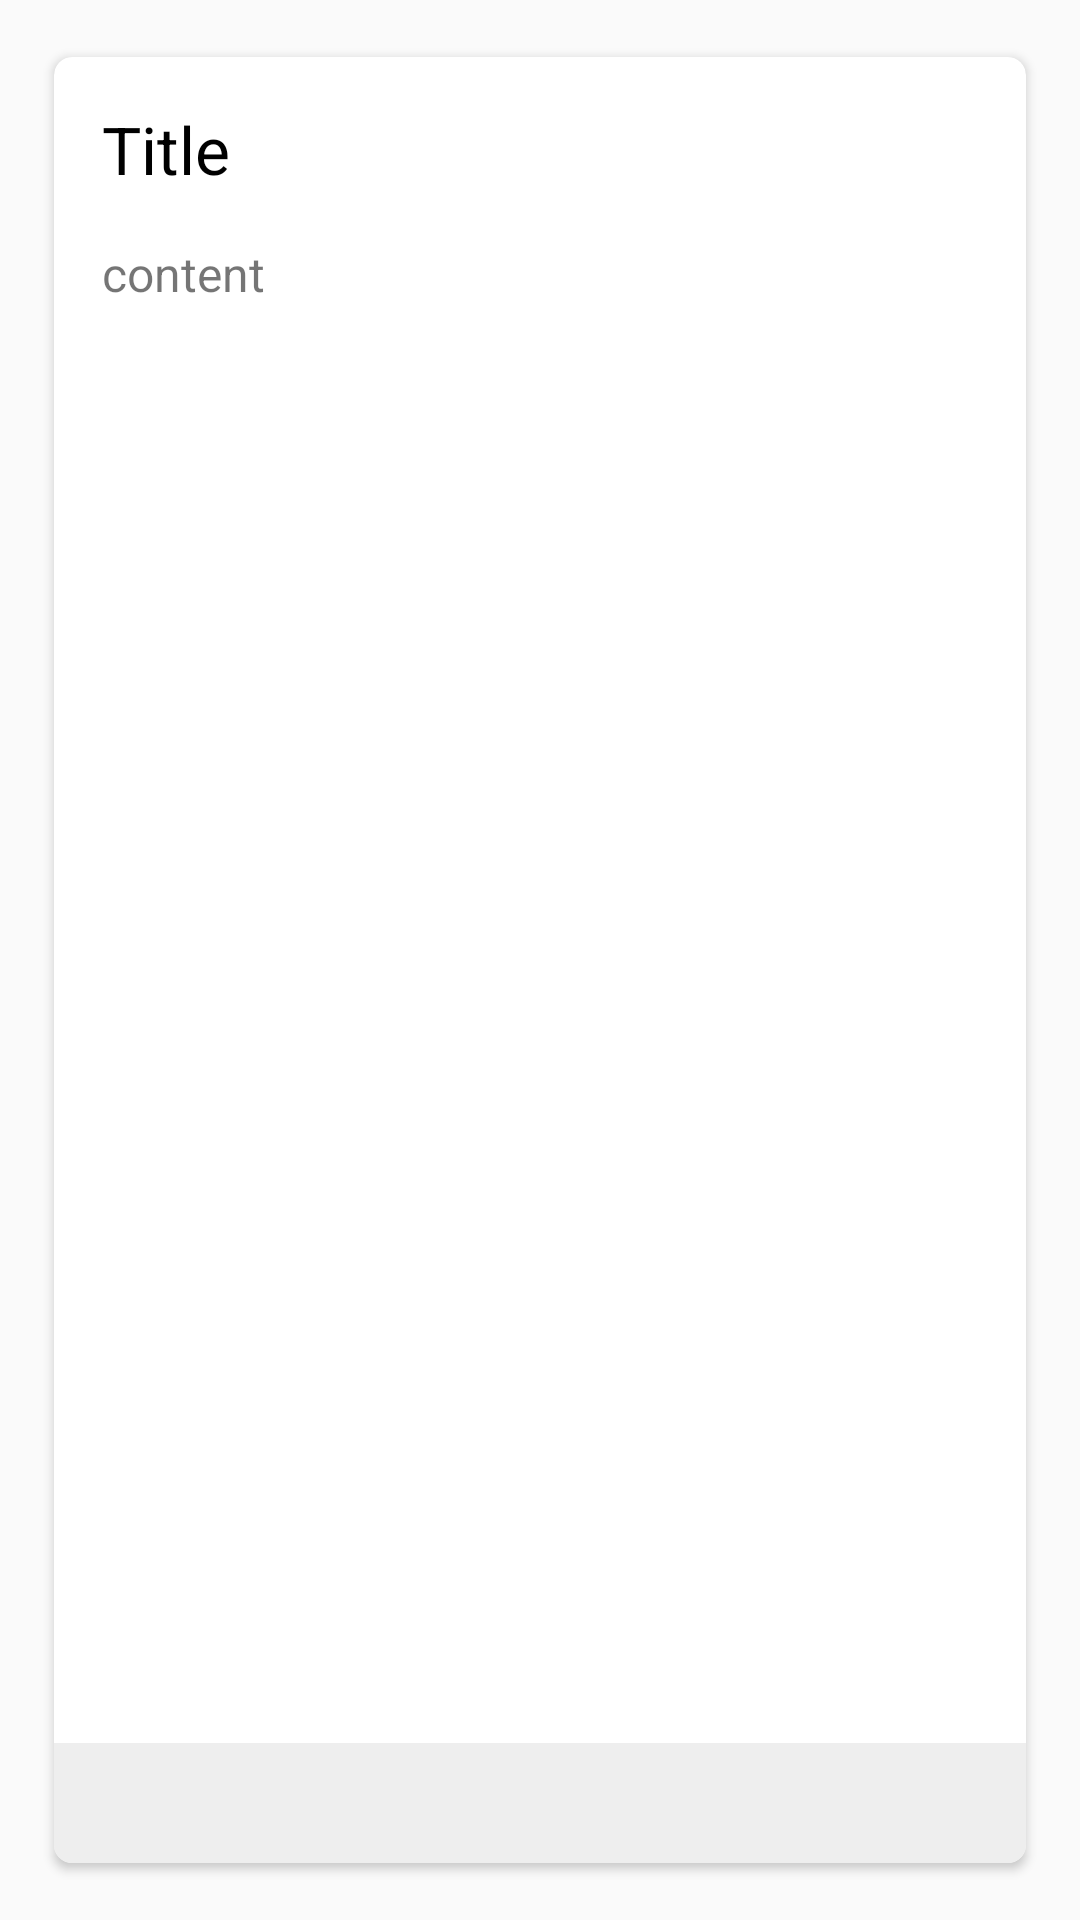

Layout XML and referenced resources for this Android screen:
<!-- AndroidManifest.xml: application theme AppTheme -->
<!-- res/layout/fragment_article.xml -->
<?xml version="1.0" encoding="utf-8"?>
<RelativeLayout xmlns:android="http://schemas.android.com/apk/res/android"
    xmlns:app="http://schemas.android.com/apk/res-auto"
    xmlns:tools="http://schemas.android.com/tools"
    android:layout_width="match_parent"
    android:layout_height="match_parent"
    android:orientation="vertical"
    android:id="@+id/swipeLay">

    <LinearLayout
        android:layout_width="match_parent"
        android:layout_height="match_parent"
        android:layout_alignParentBottom="true"
        android:orientation="vertical">

        <android.support.v7.widget.CardView xmlns:card_view="http://schemas.android.com/apk/res-auto"
            android:layout_width="match_parent"
            android:layout_height="match_parent"
            android:layout_centerInParent="true"
            android:layout_margin="16dp"
            android:padding="20dp"
            card_view:cardCornerRadius="6dp"
            card_view:cardPreventCornerOverlap="false"
            card_view:cardUseCompatPadding="true">

            <RelativeLayout
                android:id="@+id/cardLay"
                android:layout_width="match_parent"
                android:layout_height="match_parent"
                android:layout_weight="1">

                <LinearLayout
                    android:layout_width="match_parent"
                    android:layout_height="match_parent"
                    android:layout_above="@id/icon_card_bar_article"
                    android:orientation="vertical">

                    <android.support.constraint.ConstraintLayout
                        android:layout_width="match_parent"
                        android:layout_height="match_parent">

                        <ImageView
                            android:id="@+id/imgPlace"
                            android:layout_width="0dp"
                            android:layout_height="0dp"
                            android:adjustViewBounds="true"
                            android:background="#EEE"
                            android:cropToPadding="false"
                            android:scaleType="fitCenter"
                            android:visibility="gone"
                            card_view:layout_constraintDimensionRatio="16:9"
                            card_view:layout_constraintEnd_toEndOf="parent"
                            card_view:layout_constraintStart_toStartOf="@+id/articleTitle"
                            card_view:layout_constraintTop_toTopOf="parent" />

                        <TextView
                            android:id="@+id/articleTitle"
                            android:layout_width="match_parent"
                            android:layout_height="wrap_content"
                            android:paddingLeft="16dp"
                            android:paddingRight="16dp"
                            android:paddingTop="16dp"
                            android:text="Title"
                            android:textAllCaps="false"
                            android:textColor="#000000"
                            android:textSize="22sp"
                            card_view:layout_constraintEnd_toEndOf="parent"
                            card_view:layout_constraintStart_toStartOf="parent"
                            card_view:layout_constraintTop_toBottomOf="@+id/imgPlace" />

                        <ScrollView
                            android:layout_width="0dp"
                            android:layout_height="0dp"
                            android:fillViewport="true"
                            card_view:layout_constraintBottom_toBottomOf="parent"
                            card_view:layout_constraintEnd_toEndOf="parent"
                            card_view:layout_constraintStart_toStartOf="parent"
                            card_view:layout_constraintTop_toBottomOf="@+id/articleTitle"
                            android:id="@+id/cardViewSwipe">

                            <TextView
                                android:id="@+id/articleContent"
                                android:layout_width="match_parent"
                                android:layout_height="wrap_content"
                                android:padding="16dp"
                                android:scrollbars="vertical"
                                android:text="content"
                                android:textSize="16sp" />

                        </ScrollView>

                    </android.support.constraint.ConstraintLayout>

                </LinearLayout>


                <LinearLayout
                    android:id="@+id/icon_card_bar_article"
                    android:layout_width="match_parent"
                    android:layout_height="40dp"
                    android:layout_alignParentBottom="true"
                    android:background="#EEE"
                    android:orientation="horizontal">

                    <ImageView
                        android:clickable="true"
                        android:focusable="true"
                        android:foreground="?android:attr/selectableItemBackground"
                        android:id="@+id/previousArticleButton"
                        android:layout_width="wrap_content"
                        android:layout_height="wrap_content"
                        android:layout_gravity="center_vertical"
                        android:layout_weight="1"
                        android:padding="8dp"
                        app:srcCompat="@drawable/ic_keyboard_arrow_left_black_24dp" />

                    <ImageView
                        android:clickable="true"
                        android:focusable="true"
                        android:foreground="?android:attr/selectableItemBackground"
                        android:id="@+id/saveArticleButton"
                        android:layout_width="48dp"
                        android:layout_height="wrap_content"
                        android:layout_gravity="center_vertical"
                        android:layout_weight="1"
                        android:padding="8dp"
                        app:srcCompat="@drawable/ic_favorite_border_black_36dp" />

                    <ImageView
                        android:clickable="true"
                        android:focusable="true"
                        android:foreground="?android:attr/selectableItemBackground"
                        android:id="@+id/shareArticleButton"
                        android:layout_width="wrap_content"
                        android:layout_height="wrap_content"
                        android:layout_gravity="center_vertical"
                        android:layout_weight="1"
                        android:padding="8dp"
                        app:srcCompat="@drawable/ic_share_black_36dp" />

                    <ImageView
                        android:clickable="true"
                        android:focusable="true"
                        android:foreground="?android:attr/selectableItemBackground"
                        android:id="@+id/nextArticleButton"
                        android:layout_width="wrap_content"
                        android:layout_height="wrap_content"
                        android:layout_gravity="center_vertical"
                        android:layout_weight="1"
                        android:padding="8dp"
                        app:srcCompat="@drawable/ic_keyboard_arrow_right_black_24dp" />

                    <ImageView
                        android:clickable="true"
                        android:focusable="true"
                        android:foreground="?android:attr/selectableItemBackground"
                        android:id="@+id/randomArticleButton"
                        android:layout_width="wrap_content"
                        android:layout_height="wrap_content"
                        android:layout_gravity="center_vertical"
                        android:layout_weight="1"
                        android:padding="8dp"
                        app:srcCompat="@drawable/ic_refresh_black_36dp"
                        android:visibility="gone"/>


                </LinearLayout>

            </RelativeLayout>


        </android.support.v7.widget.CardView>

        <View
            android:layout_width="match_parent"
            android:layout_height="1px"
            android:background="@android:color/white"></View>


    </LinearLayout>


</RelativeLayout>
<!-- resources referenced by this layout -->
<resources>
  <style name="AppTheme" parent="Theme.AppCompat.Light.DarkActionBar">
          
          <item name="colorPrimary">@color/colorPrimary</item>
          <item name="colorPrimaryDark">@color/colorPrimaryDark</item>
          <item name="colorAccent">@color/colorAccent</item>
      </style>
  <color name="colorPrimary">#323232</color>
  <color name="colorPrimaryDark">#252525</color>
  <color name="colorAccent">#C62A39</color>
</resources>
